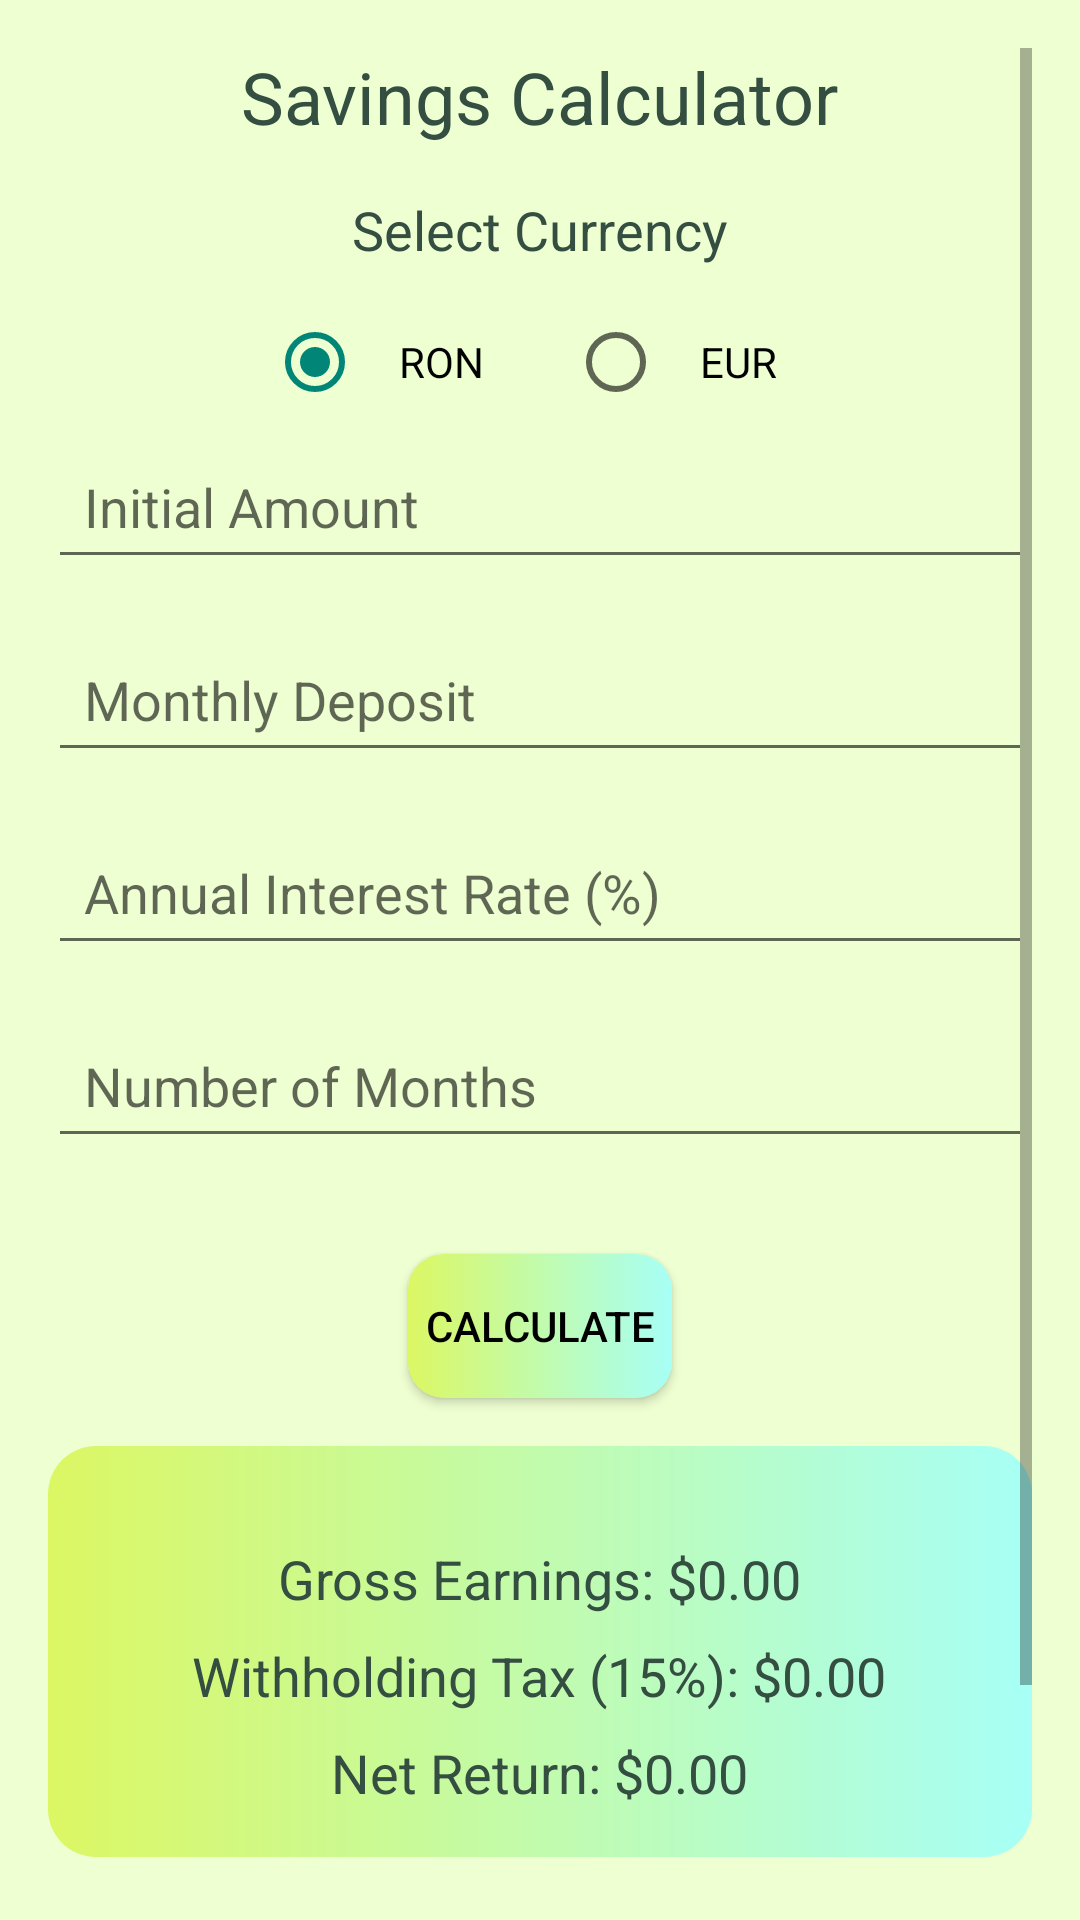

The Android layout XML behind this screen, and the referenced resources:
<!-- AndroidManifest.xml: application theme Theme.Loan_Prediction -->
<!-- res/layout/activity_savings.xml -->
<?xml version="1.0" encoding="utf-8"?>
<ScrollView xmlns:android="http://schemas.android.com/apk/res/android"
    android:layout_width="match_parent"
    android:layout_height="match_parent"
    android:padding="16dp"
    android:background="#EEFFD1">

    <LinearLayout
        android:layout_width="match_parent"
        android:layout_height="wrap_content"
        android:orientation="vertical"
        >

        <TextView
            android:layout_width="wrap_content"
            android:layout_height="wrap_content"
            android:text="Savings Calculator"
            android:textSize="24sp"
            android:textColor="#344E41"
            android:layout_gravity="center"
            android:layout_marginBottom="16dp"/>

        <TextView
            android:layout_width="wrap_content"
            android:layout_height="wrap_content"
            android:text="Select Currency"
            android:textSize="18sp"
            android:textColor="#344E41"
            android:layout_gravity="center"
            android:layout_marginBottom="8dp"/>

        <RadioGroup
            android:id="@+id/rgCurrency"
            android:layout_width="match_parent"
            android:layout_height="wrap_content"
            android:orientation="horizontal"
            android:gravity="center">

            <RadioButton
                android:id="@+id/rbRON"
                android:layout_width="wrap_content"
                android:layout_height="wrap_content"
                android:text="RON"
                android:checked="true"
                android:layout_marginEnd="16dp"
                android:minHeight="48dp"
                android:padding="12dp"/>

            <RadioButton
                android:id="@+id/rbEUR"
                android:layout_width="wrap_content"
                android:layout_height="wrap_content"
                android:text="EUR"
                android:minHeight="48dp"
                android:padding="12dp"/>
        </RadioGroup>

        <EditText
            android:id="@+id/etInitialAmount"
            android:layout_width="match_parent"
            android:layout_height="wrap_content"
            android:hint="Initial Amount"
            android:inputType="numberDecimal"
            android:layout_marginBottom="16dp"
            android:minHeight="48dp"
            android:padding="12dp"/>

        <EditText
            android:id="@+id/etMonthlyDeposit"
            android:layout_width="match_parent"
            android:layout_height="wrap_content"
            android:hint="Monthly Deposit"
            android:inputType="numberDecimal"
            android:layout_marginBottom="16dp"
            android:minHeight="48dp"
            android:padding="12dp"/>

        <EditText
            android:id="@+id/etInterestRate"
            android:layout_width="match_parent"
            android:layout_height="wrap_content"
            android:hint="Annual Interest Rate (%)"
            android:inputType="numberDecimal"
            android:layout_marginBottom="16dp"
            android:minHeight="48dp"
            android:padding="12dp"/>

        <EditText
            android:id="@+id/etMonths"
            android:layout_width="match_parent"
            android:layout_height="wrap_content"
            android:hint="Number of Months"
            android:inputType="number"
            android:layout_marginBottom="16dp"
            android:minHeight="48dp"
            android:padding="12dp"
            android:textColor="#344E41"/>

        <Button
            android:id="@+id/btnCalculateSavings"
            android:layout_width="wrap_content"
            android:layout_height="wrap_content"
            android:text="Calculate"
            android:layout_gravity="center"
            android:layout_marginTop="16dp"
            android:background="@drawable/button_background"
            android:textColor="@color/black"/>

        <LinearLayout
            android:layout_width="match_parent"
            android:layout_height="wrap_content"
            android:orientation="vertical"
            android:background="@drawable/rounded_corner"
            android:padding="16dp"
            android:layout_marginTop="16dp">

            <TextView
                android:id="@+id/tvGrossEarnings"
                android:layout_width="wrap_content"
                android:layout_height="wrap_content"
                android:text="Gross Earnings: $0.00"
                android:layout_gravity="center"
                android:layout_marginTop="16dp"
                android:textSize="18sp"
                android:textColor="#344E41"/>

            <TextView
                android:id="@+id/tvWithholdingTax"
                android:layout_width="wrap_content"
                android:layout_height="wrap_content"
                android:text="Withholding Tax (15%): $0.00"
                android:layout_gravity="center"
                android:layout_marginTop="8dp"
                android:textSize="18sp"
                android:textColor="#344E41"/>

            <TextView
                android:id="@+id/tvNetReturn"
                android:layout_width="wrap_content"
                android:layout_height="wrap_content"
                android:text="Net Return: $0.00"
                android:layout_gravity="center"
                android:layout_marginTop="8dp"
                android:textSize="18sp"
                android:textColor="#344E41"/>
        </LinearLayout>
        <Button
            android:id="@+id/btnBack"
            android:layout_width="wrap_content"
            android:layout_height="wrap_content"
            android:text="Back"
            android:layout_gravity="start|bottom"
            android:background="@drawable/button_background"
            android:textColor="#2F712E"
            android:layout_marginTop="30dp"
            android:layout_marginBottom="16dp"
            android:layout_marginEnd="16dp"
            android:layout_marginStart="16dp"/>
    </LinearLayout>
</ScrollView>
<!-- resources referenced by this layout -->
<resources>
  <color name="black">#FF000000</color>
  <!-- drawable button_background (drawable) -->
  <?xml version="1.0" encoding="utf-8"?>
  <selector xmlns:android="http://schemas.android.com/apk/res/android">
      <item android:state_pressed="true">
          <shape android:shape="rectangle">
              <solid android:color="#DCF763"/>
              <corners android:radius="12dp"/>
          </shape>
      </item>
      <item>
          <shape android:shape="rectangle">
              <gradient
                  android:startColor="#DCF763"
                  android:endColor="#A7FFF6"
                  android:type="linear"/>
              <corners android:radius="12dp"/>
          </shape>
      </item>
  </selector>
  <!-- drawable rounded_corner (drawable) -->
  <shape xmlns:android="http://schemas.android.com/apk/res/android">
      <gradient
          android:startColor="#DCF763"
          android:endColor="#A7FFF6"
          android:type="linear"/>
      <corners android:radius="16dp"/>
      <padding android:left="16dp" android:top="16dp" android:right="16dp" android:bottom="16dp"/>
  </shape>
  <style name="Theme.Loan_Prediction" parent="Base.Theme.Loan_Prediction" />
  <style name="Base.Theme.Loan_Prediction" parent="Theme.AppCompat.Light.NoActionBar">
          
          
      </style>
</resources>
